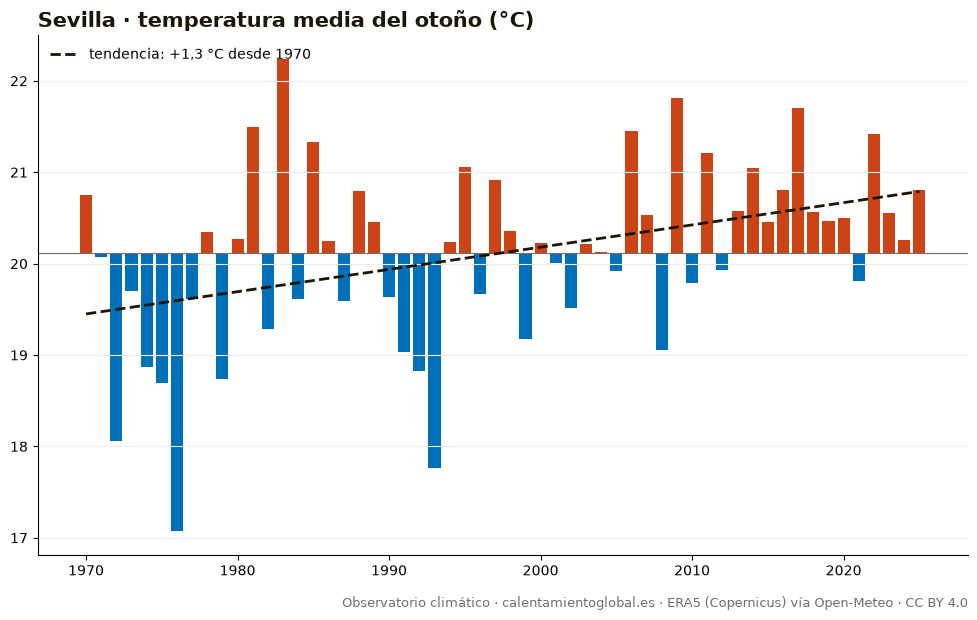

Source data for this figure (header and first rows):
anio, temperatura_media_C, dias_sobre_normal
1970, 20.75, 58
1971, 20.07, 50
1972, 18.06, 14
1973, 19.7, 35
1974, 18.87, 26
1975, 18.69, 26
1976, 17.07, 5
1977, 19.61, 37
1978, 20.35, 48
1979, 18.74, 23
1980, 20.27, 51
1981, 21.5, 64
1982, 19.28, 26
1983, 22.24, 74
1984, 19.61, 43
1985, 21.33, 63
1986, 20.25, 43
1987, 19.59, 36
1988, 20.79, 55
1989, 20.46, 51
1990, 19.64, 40
1991, 19.03, 33
1992, 18.83, 32
1993, 17.76, 14
1994, 20.24, 47
1995, 21.06, 55
1996, 19.67, 40
1997, 20.91, 58
1998, 20.36, 46
1999, 19.18, 30
2000, 20.23, 53
2001, 20.01, 42
2002, 19.51, 32
2003, 20.21, 45
2004, 20.13, 47
2005, 19.92, 38
2006, 21.45, 66
2007, 20.53, 50
2008, 19.06, 29
2009, 21.81, 72
2010, 19.79, 28
2011, 21.21, 61
2012, 19.93, 47
2013, 20.58, 56
2014, 21.05, 53
2015, 20.46, 51
2016, 20.81, 54
2017, 21.7, 67
2018, 20.56, 51
2019, 20.47, 55
2020, 20.5, 54
2021, 19.81, 37
2022, 21.42, 64
2023, 20.55, 48
2024, 20.26, 49
2025, 20.81, 56
